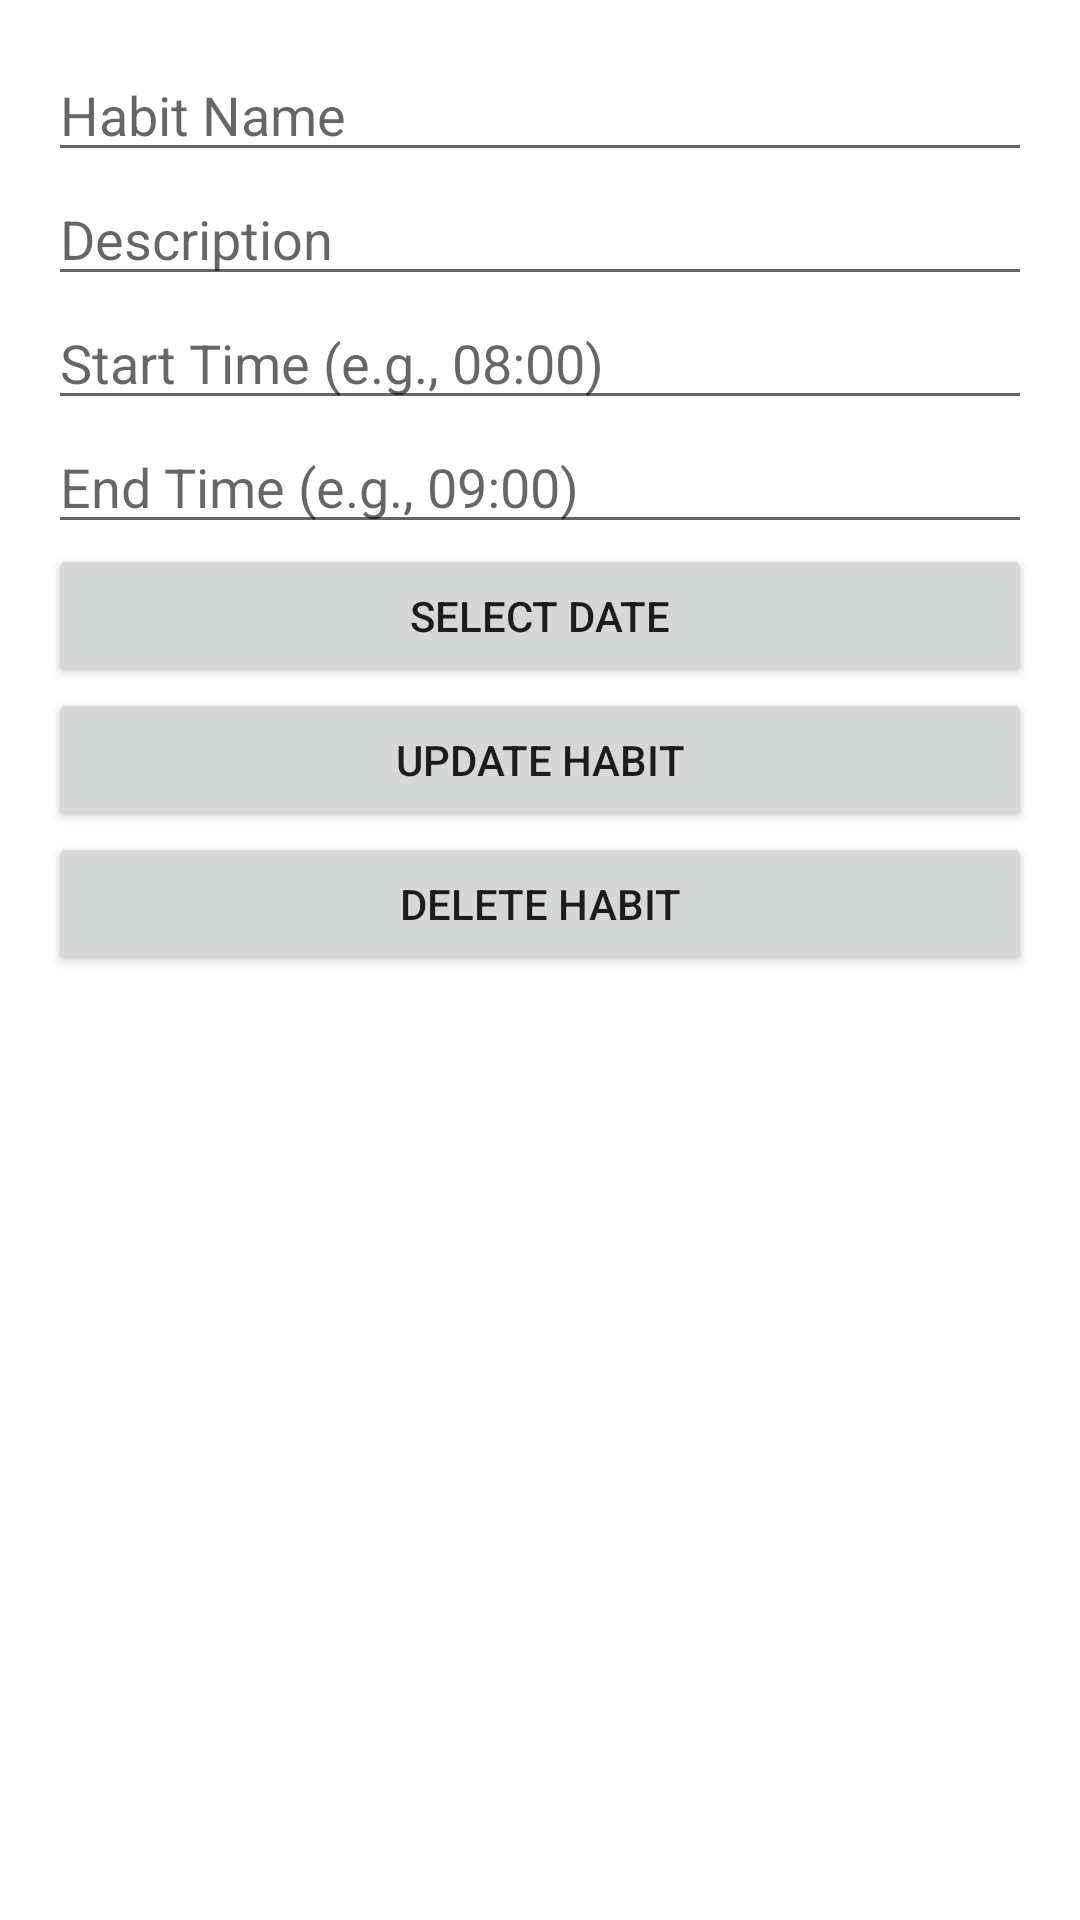

Produce the Android XML layout that renders to this screen, including the resource entries it uses.
<!-- AndroidManifest.xml: application theme Theme.HabitGuard -->
<!-- res/layout/activity_edit_habit.xml -->
<?xml version="1.0" encoding="utf-8"?>
<ScrollView xmlns:android="http://schemas.android.com/apk/res/android"
    android:layout_width="match_parent"
    android:layout_height="match_parent"
    android:padding="16dp">

    <LinearLayout
        android:layout_width="match_parent"
        android:layout_height="wrap_content"
        android:orientation="vertical">

        <EditText
            android:id="@+id/habitNameEditText"
            android:layout_width="match_parent"
            android:layout_height="wrap_content"
            android:hint="Habit Name" />

        <EditText
            android:id="@+id/habitDescriptionEditText"
            android:layout_width="match_parent"
            android:layout_height="wrap_content"
            android:hint="Description" />

        <EditText
            android:id="@+id/habitStartTimeEditText"
            android:layout_width="match_parent"
            android:layout_height="wrap_content"
            android:hint="Start Time (e.g., 08:00)" />

        <EditText
            android:id="@+id/habitEndTimeEditText"
            android:layout_width="match_parent"
            android:layout_height="wrap_content"
            android:hint="End Time (e.g., 09:00)" />

        <Button
            android:id="@+id/dateButton"
            android:layout_width="match_parent"
            android:layout_height="wrap_content"
            android:text="Select Date" />

        <Button
            android:id="@+id/updateButton"
            android:layout_width="match_parent"
            android:layout_height="wrap_content"
            android:text="Update Habit" />

        <Button
            android:id="@+id/deleteButton"
            android:layout_width="match_parent"
            android:layout_height="wrap_content"
            android:text="Delete Habit" />

    </LinearLayout>
</ScrollView>
<!-- resources referenced by this layout -->
<resources>
  <style name="Theme.HabitGuard" parent="Theme.MaterialComponents.DayNight.NoActionBar">
          
          <item name="colorPrimary">@color/purple_500</item>
          <item name="colorPrimaryVariant">@color/purple_700</item>
          <item name="colorSecondary">@color/teal_200</item>
          
          <item name="android:statusBarColor">@android:color/transparent</item>
          <item name="android:windowBackground">@color/white</item>
      </style>
  <color name="purple_500">#FF6200EE</color>
  <color name="purple_700">#FF3700B3</color>
  <color name="teal_200">#FF03DAC5</color>
  <color name="white">#FFFFFFFF</color>
</resources>
